3-way image classification set "Paper, scissor & rock TFIC" from GitHub (jasonngai01/AI_Appreciation_for-OUHK_STEAM); label vocabulary: paper, rock, scissor.

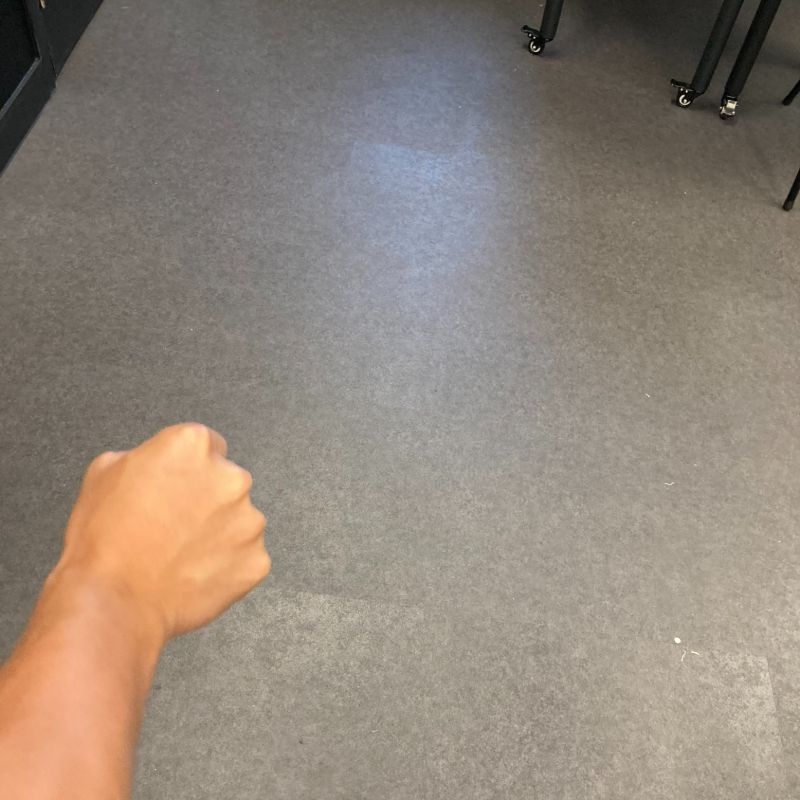
Label: rock

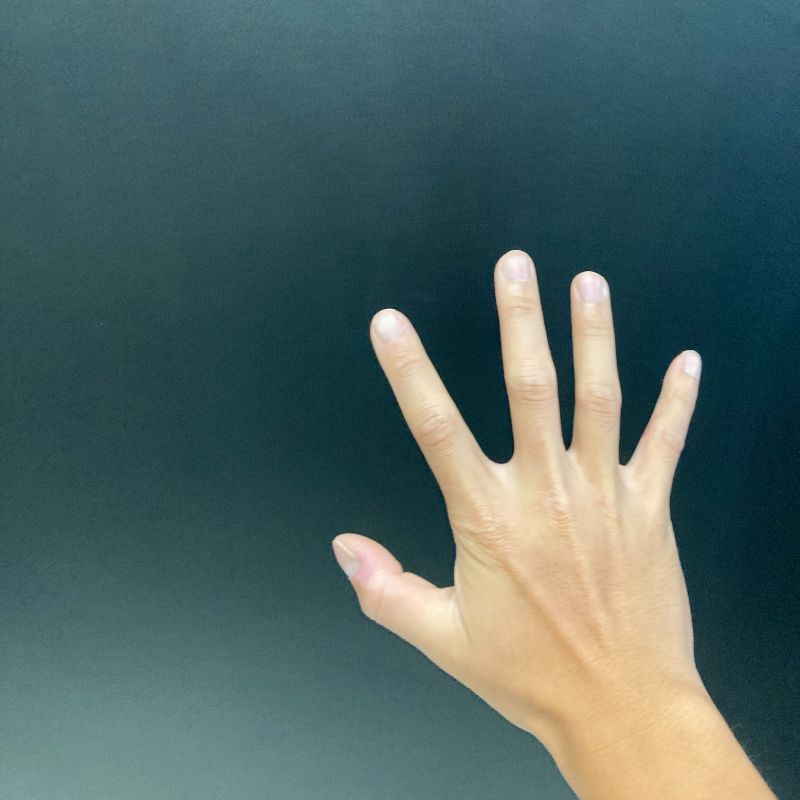
Label: paper

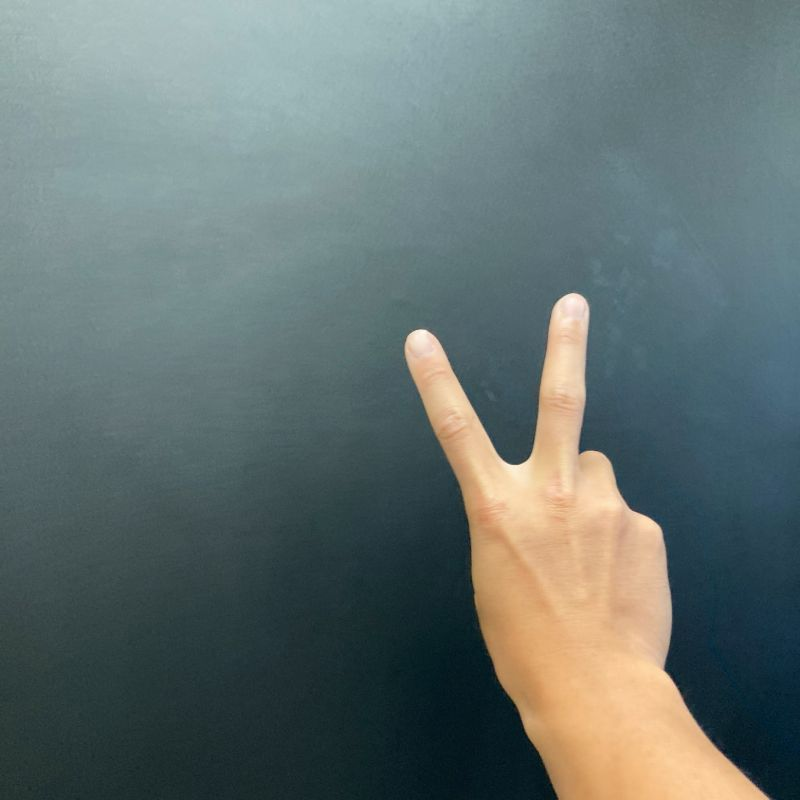
Label: scissor

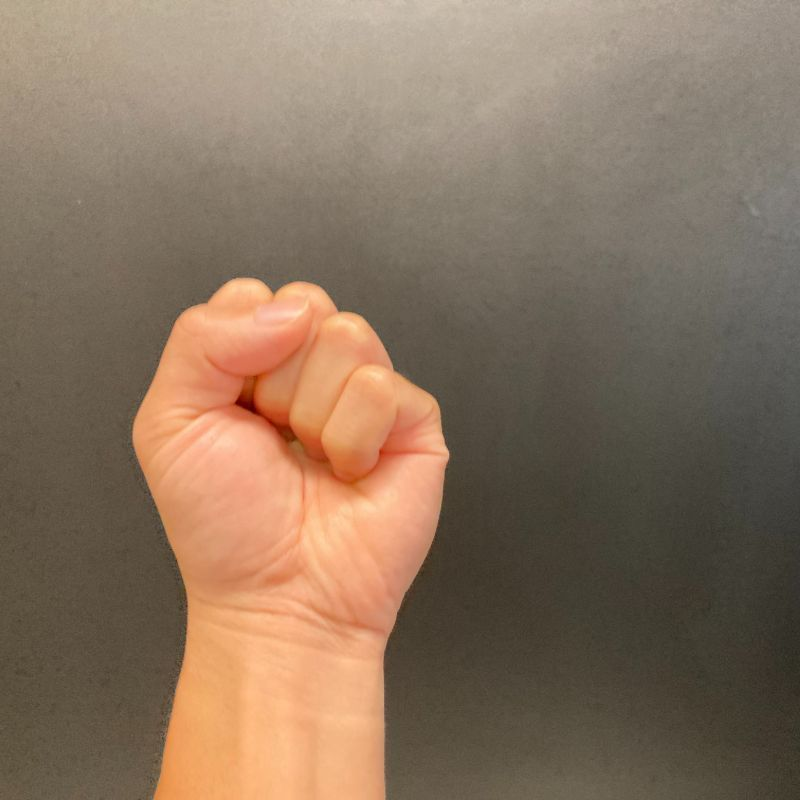
Label: rock

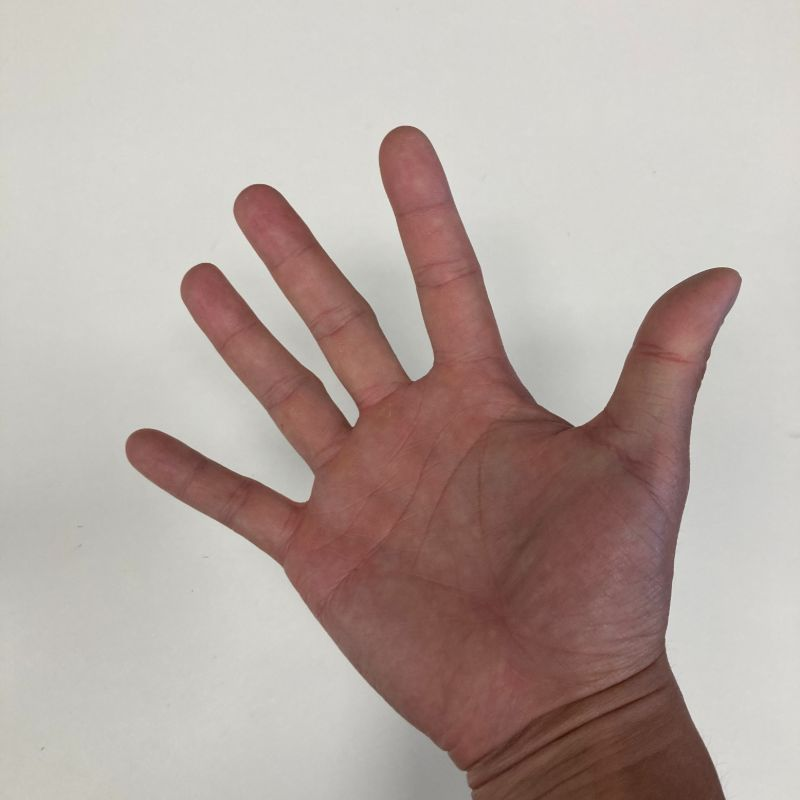
Label: paper

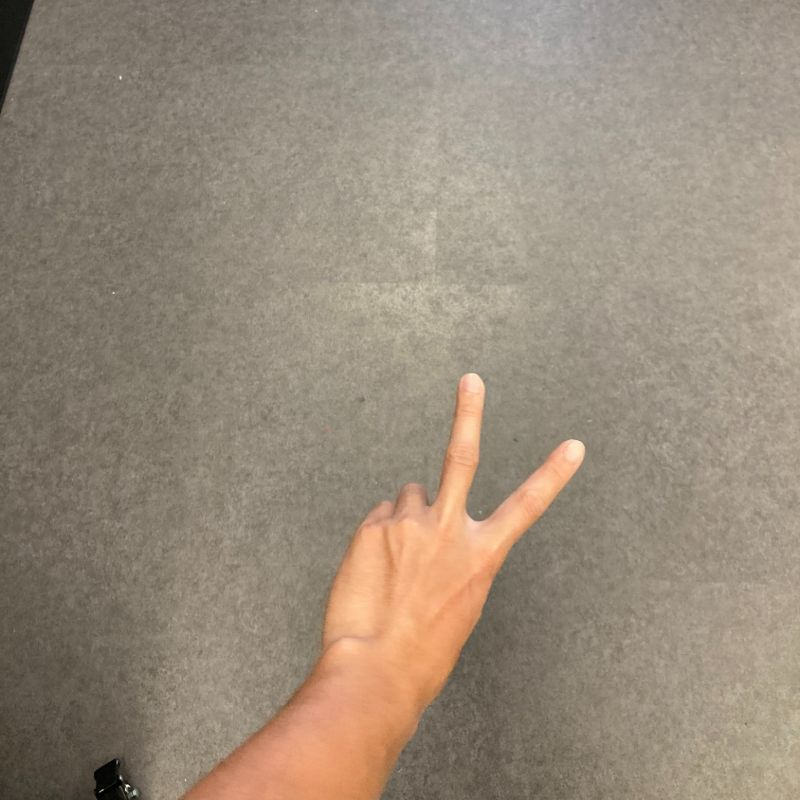
Label: scissor
